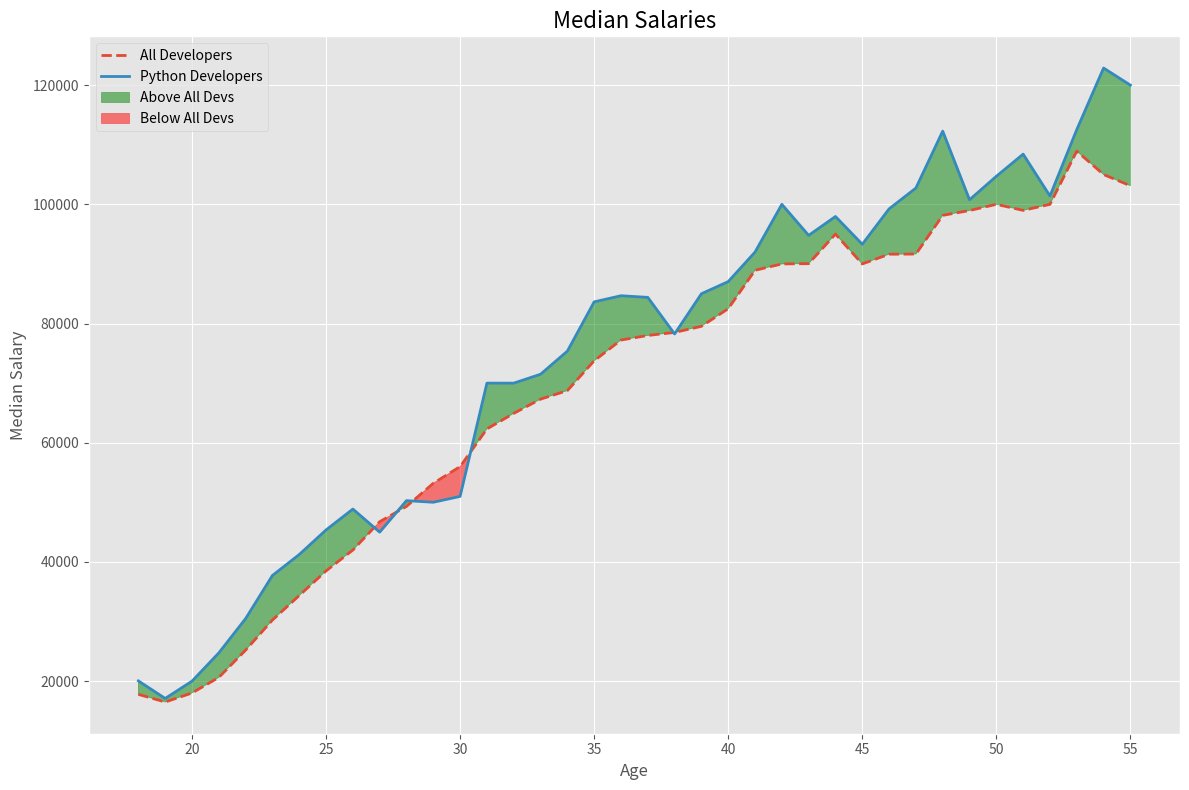

Python code for this plot: (Note: this script raises an exception after producing the figure.)
"""-------------------------------------------------------
Matplotlib: 
This code visualizes the median salaries of all developers and Python developers
across ages using Matplotlib. It plots salary data, highlights areas where Python 
developer salaries exceed or fall below all developers', and customizes the plot 
with a professional theme, labels, and a legend for better readability and presentation
-------------------------------------------------------
[redacted]
[redacted]
Project: Data Analysis
Version:  1.0.8
__updated__ = Thu Dec 26 2024
-------------------------------------------------------
"""

from matplotlib import pyplot as plt
import pandas as pd
import numpy as np

ages_x = np.array(
    [
        18,
        19,
        20,
        21,
        22,
        23,
        24,
        25,
        26,
        27,
        28,
        29,
        30,
        31,
        32,
        33,
        34,
        35,
        36,
        37,
        38,
        39,
        40,
        41,
        42,
        43,
        44,
        45,
        46,
        47,
        48,
        49,
        50,
        51,
        52,
        53,
        54,
        55,
    ]
)

py_dev_y = np.array(
    [
        20046,
        17100,
        20000,
        24744,
        30500,
        37732,
        41247,
        45372,
        48876,
        45000,
        50287,
        50016,
        50998,
        70003,
        70000,
        71496,
        75370,
        83640,
        84666,
        84392,
        78254,
        85000,
        87038,
        91991,
        100000,
        94796,
        97962,
        93302,
        99240,
        102736,
        112285,
        100771,
        104708,
        108423,
        101407,
        112542,
        122870,
        120000,
    ]
)

js_dev_y = np.array(
    [
        16446,
        16791,
        18942,
        21780,
        25704,
        29000,
        34372,
        37810,
        43515,
        46823,
        49293,
        53437,
        56373,
        62375,
        66674,
        68745,
        68746,
        74583,
        79000,
        78508,
        79996,
        80403,
        83820,
        88833,
        91660,
        87892,
        96243,
        90000,
        99313,
        91660,
        102264,
        100000,
        100000,
        91660,
        99240,
        108000,
        105000,
        104000,
    ]
)

dev_y = np.array(
    [
        17784,
        16500,
        18012,
        20628,
        25206,
        30252,
        34368,
        38496,
        42000,
        46752,
        49320,
        53200,
        56000,
        62316,
        64928,
        67317,
        68748,
        73752,
        77232,
        78000,
        78508,
        79536,
        82488,
        88935,
        90000,
        90056,
        95000,
        90000,
        91633,
        91660,
        98150,
        98964,
        100000,
        98988,
        100000,
        108923,
        105000,
        103117,
    ]
)
# Set the plot style and figure size
plt.style.use("ggplot")
plt.figure(figsize=(12, 8))

# Add title and axis labels
plt.title("Median Salaries", fontsize=16)
plt.xlabel("Age", fontsize=12)
plt.ylabel("Median Salary", fontsize=12)

# Plot data for all developers
plt.plot(
    ages_x,
    dev_y,
    label="All Developers",
    linestyle="--",
    linewidth=2,
)

# Plot data for Python developers
plt.plot(
    ages_x,
    py_dev_y,
    label="Python Developers",
    linewidth=2,
)

# Highlight areas where Python dev salaries are greater or less than all dev salaries
plt.fill_between(
    ages_x,
    py_dev_y,
    dev_y,
    where=(py_dev_y >= dev_y),
    interpolate=True,
    alpha=0.5,
    color="green",
    label="Above All Devs",
)

plt.fill_between(
    ages_x,
    py_dev_y,
    dev_y,
    where=(py_dev_y < dev_y),
    interpolate=True,
    alpha=0.5,
    color="red",
    label="Below All Devs",
)

# Add a legend, adjust layout, and show the plot
plt.legend(fontsize=10)
plt.tight_layout()
plt.savefig("plots/task5.png")
plt.show()
